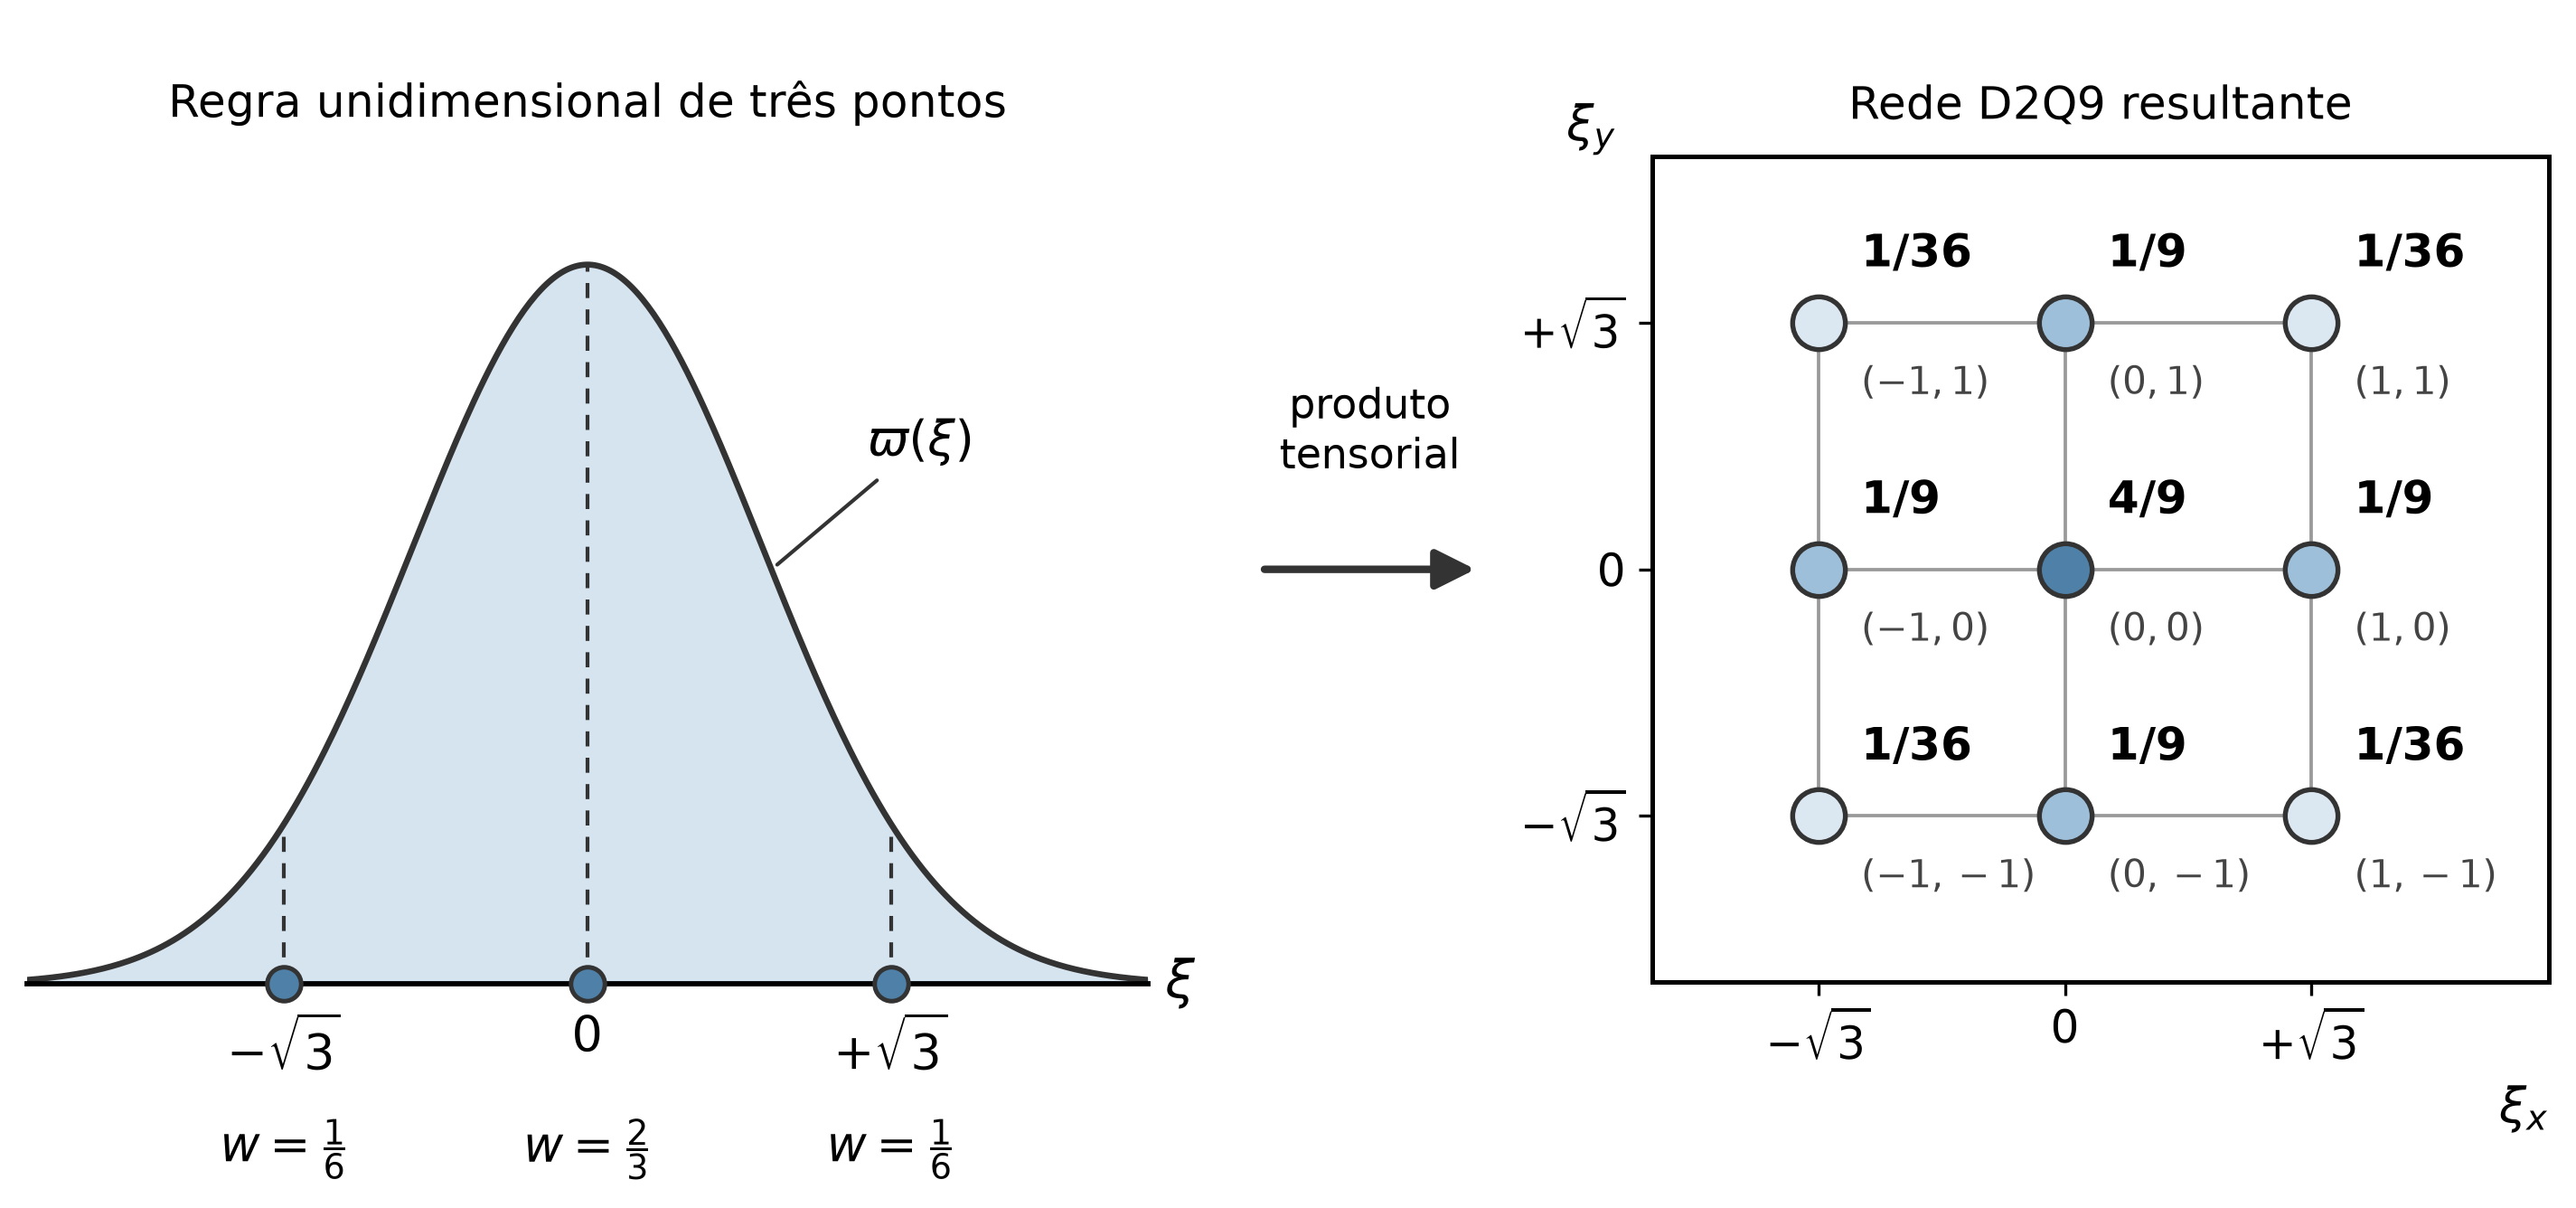

The script that saved this image:
"""Draws the construction of the D2Q9 lattice from the three-point Gauss-Hermite rule.

Usage: python lbm-quadrature-d2q9.py
Writes lbm-quadrature-d2q9.png next to this script.
"""
from pathlib import Path

import numpy as np
import matplotlib.pyplot as plt
from matplotlib.patches import FancyArrowPatch

EDGE = '#333333'
SQRT3 = np.sqrt(3.0)
WEIGHT_COLORS = {'4/9': '#4f81a8', '1/9': '#9dbfd9', '1/36': '#dbe7f1'}
GAUSS_COLOR = '#d6e4f0'

plt.rcParams['mathtext.fontset'] = 'dejavusans'


def gaussian(x):
    return np.exp(-x ** 2 / 2) / np.sqrt(2 * np.pi)


def one_dimensional(ax):
    x = np.linspace(-3.2, 3.2, 400)
    ax.fill_between(x, gaussian(x), color=GAUSS_COLOR, zorder=1)
    ax.plot(x, gaussian(x), color=EDGE, lw=1.6, zorder=2)
    ax.annotate(r'$\varpi(\xi)$', xy=(1.05, gaussian(1.05)), xytext=(1.6, 0.3), fontsize=13,
                arrowprops=dict(arrowstyle='-', color=EDGE, lw=1.0), ha='left', va='center')

    points = (-SQRT3, 0.0, SQRT3)
    weights = ((1, 6), (2, 3), (1, 6))
    for xi, (num, den) in zip(points, weights):
        ax.plot([xi, xi], [0, gaussian(xi)], color=EDGE, lw=1.0, ls=(0, (4, 3)), zorder=2)
        ax.plot(xi, 0, 'o', ms=9, mfc='#4f81a8', mec=EDGE, mew=1.2, zorder=4, clip_on=False)
        ax.text(xi, -0.2, rf'$w = \frac{{{num}}}{{{den}}}$', ha='center', va='center', fontsize=13,
                transform=ax.get_xaxis_transform())

    ax.set_xlim(-3.2, 3.2)
    ax.set_ylim(0, 0.46)
    ax.set_xticks(points)
    ax.set_xticklabels([r'$-\sqrt{3}$', '$0$', r'$+\sqrt{3}$'], fontsize=13)
    ax.tick_params(axis='x', length=4, pad=4)
    ax.set_yticks([])
    for side in ('left', 'right', 'top'):
        ax.spines[side].set_visible(False)
    ax.spines['bottom'].set_linewidth(1.4)
    ax.text(3.3, 0, r'$\xi$', ha='left', va='center', fontsize=14, clip_on=False)
    ax.set_title('Regra unidimensional de três pontos', fontsize=12, pad=10)


def two_dimensional(ax):
    grid = (-1, 0, 1)
    for i in grid:
        ax.plot([i * SQRT3] * 2, [-SQRT3 * 1.0, SQRT3 * 1.0], color='#999999', lw=0.9, zorder=1)
        ax.plot([-SQRT3 * 1.0, SQRT3 * 1.0], [i * SQRT3] * 2, color='#999999', lw=0.9, zorder=1)

    for i in grid:
        for j in grid:
            n = abs(i) + abs(j)
            weight = {0: '4/9', 1: '1/9', 2: '1/36'}[n]
            x, y = i * SQRT3, j * SQRT3
            ax.plot(x, y, 'o', ms=14, mfc=WEIGHT_COLORS[weight], mec=EDGE, mew=1.3, zorder=3)
            ax.text(x + 0.3, y + 0.32, weight, ha='left', va='bottom', fontsize=12, fontweight='bold',
                    zorder=4)
            ax.text(x + 0.3, y - 0.3, f'$({i},{j})$'.replace('-', '\u2212'), ha='left', va='top',
                    fontsize=10, color='#444444', zorder=4)

    ax.set_xlim(-2.9, 3.4)
    ax.set_ylim(-2.9, 2.9)
    ax.set_aspect('equal')
    ticks = [-SQRT3, 0, SQRT3]
    labels = [r'$-\sqrt{3}$', '$0$', r'$+\sqrt{3}$']
    ax.set_xticks(ticks)
    ax.set_xticklabels(labels, fontsize=12)
    ax.set_yticks(ticks)
    ax.set_yticklabels(labels, fontsize=12)
    ax.set_xlabel(r'$\xi_x$', fontsize=13, loc='right')
    ax.set_ylabel('')
    ax.text(-0.04, 1.0, r'$\xi_y$', transform=ax.transAxes, ha='right', va='bottom', fontsize=13)
    for spine in ax.spines.values():
        spine.set_linewidth(1.2)
    ax.set_title('Rede D2Q9 resultante', fontsize=12, pad=10)


def main():
    fig = plt.figure(figsize=(12, 5.2))
    grid = fig.add_gridspec(1, 3, width_ratios=[1.25, 0.42, 1.0], wspace=0.08)
    ax_left = fig.add_subplot(grid[0])
    ax_mid = fig.add_subplot(grid[1])
    ax_right = fig.add_subplot(grid[2])

    one_dimensional(ax_left)
    ax_left.set_box_aspect(0.74)
    two_dimensional(ax_right)

    ax_mid.axis('off')
    ax_mid.set_xlim(0, 1)
    ax_mid.set_ylim(0, 1)
    ax_mid.add_patch(FancyArrowPatch((0.12, 0.5), (0.72, 0.5), arrowstyle='-|>', mutation_scale=22, lw=2.0,
                                     color=EDGE))
    ax_mid.text(0.42, 0.58, 'produto\ntensorial', ha='center', va='bottom', fontsize=11)

    out = Path(__file__).with_name('lbm-quadrature-d2q9.png')
    fig.savefig(out, dpi=300, bbox_inches='tight', facecolor='white')
    print(f'Figure saved to {out}')


if __name__ == '__main__':
    main()
